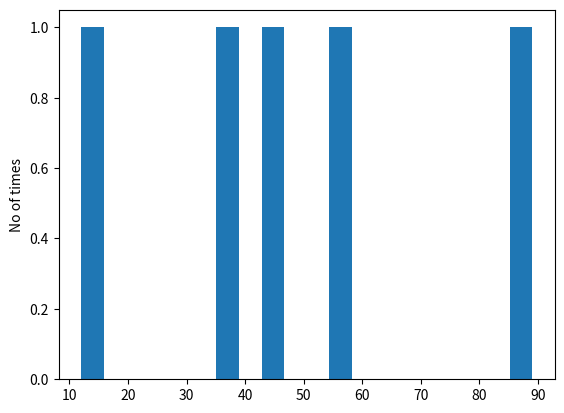

Write the Python code that produced this figure.
# -*- coding: utf-8 -*-

import matplotlib.pyplot as plt
import numpy as np
import pandas as pd
x = np.random.random_integers(1, 100, 5)
plt.hist(x, bins=20)
plt.ylabel('No of times')
plt.show()